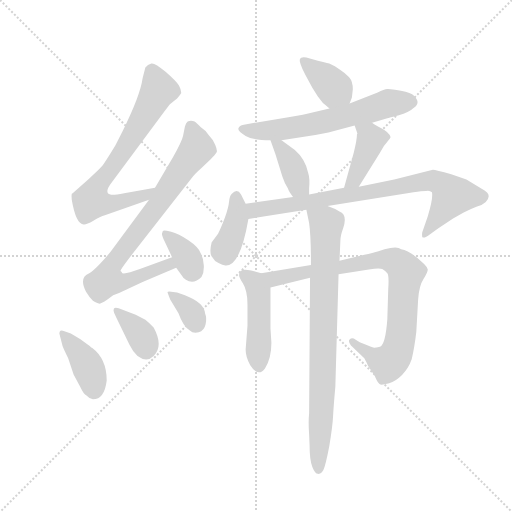
t = 0.00 s
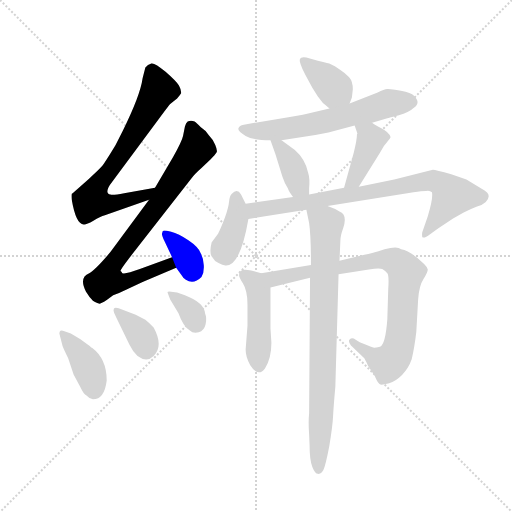
t = 2.08 s
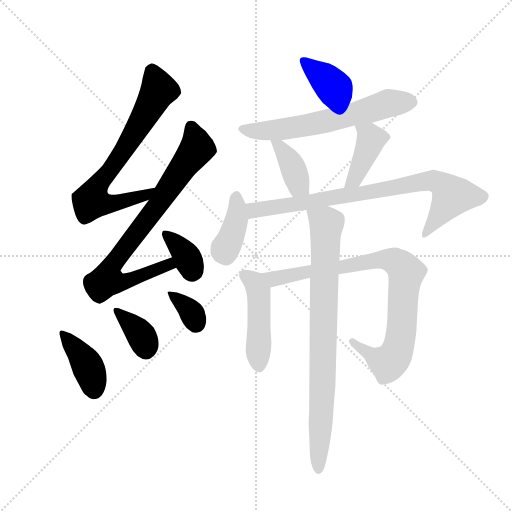
t = 4.17 s
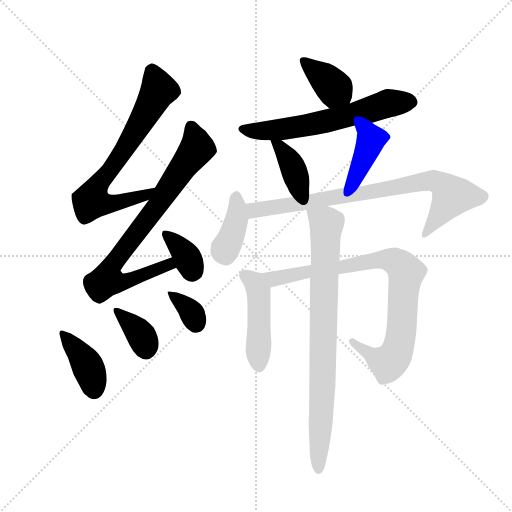
t = 6.25 s
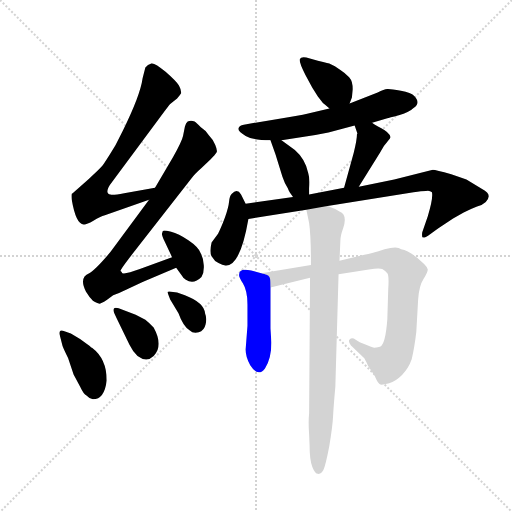
t = 8.34 s
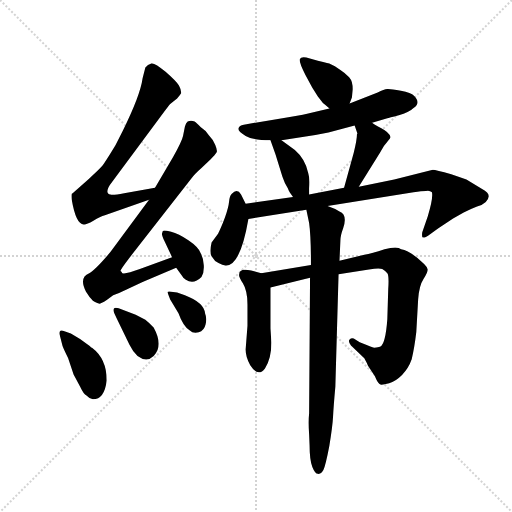
t = 10.42 s

The animated SVG that drew these frames (rendered in a browser with its animation timeline set to each time). Animation: 15 CSS @keyframes rules; one cycle of 10.42 s.

<svg version="1.1" viewBox="0 0 1024 1024" xmlns="http://www.w3.org/2000/svg">
  <g stroke="lightgray" stroke-dasharray="1,1" stroke-width="1" transform="scale(4, 4)">
    <line x1="0" y1="0" x2="256" y2="256"></line>
    <line x1="256" y1="0" x2="0" y2="256"></line>
    <line x1="128" y1="0" x2="128" y2="256"></line>
    <line x1="0" y1="128" x2="256" y2="128"></line>
  </g>
  <g transform="scale(0.92, -0.92) translate(60, -850)">
    <style type="text/css">
      
        @keyframes keyframes0 {
          from {
            stroke: blue;
            stroke-dashoffset: 722;
            stroke-width: 128;
          }
          70% {
            animation-timing-function: step-end;
            stroke: blue;
            stroke-dashoffset: 0;
            stroke-width: 128;
          }
          to {
            stroke: black;
            stroke-width: 1024;
          }
        }
        #make-me-a-hanzi-animation-0 {
          animation: keyframes0 0.8375651041666666s both;
          animation-delay: 0s;
          animation-timing-function: linear;
        }
      
        @keyframes keyframes1 {
          from {
            stroke: blue;
            stroke-dashoffset: 803;
            stroke-width: 128;
          }
          72% {
            animation-timing-function: step-end;
            stroke: blue;
            stroke-dashoffset: 0;
            stroke-width: 128;
          }
          to {
            stroke: black;
            stroke-width: 1024;
          }
        }
        #make-me-a-hanzi-animation-1 {
          animation: keyframes1 0.9034830729166666s both;
          animation-delay: 0.8375651041666666s;
          animation-timing-function: linear;
        }
      
        @keyframes keyframes2 {
          from {
            stroke: blue;
            stroke-dashoffset: 361;
            stroke-width: 128;
          }
          54% {
            animation-timing-function: step-end;
            stroke: blue;
            stroke-dashoffset: 0;
            stroke-width: 128;
          }
          to {
            stroke: black;
            stroke-width: 1024;
          }
        }
        #make-me-a-hanzi-animation-2 {
          animation: keyframes2 0.5437825520833334s both;
          animation-delay: 1.7410481770833333s;
          animation-timing-function: linear;
        }
      
        @keyframes keyframes3 {
          from {
            stroke: blue;
            stroke-dashoffset: 403;
            stroke-width: 128;
          }
          57% {
            animation-timing-function: step-end;
            stroke: blue;
            stroke-dashoffset: 0;
            stroke-width: 128;
          }
          to {
            stroke: black;
            stroke-width: 1024;
          }
        }
        #make-me-a-hanzi-animation-3 {
          animation: keyframes3 0.5779622395833334s both;
          animation-delay: 2.2848307291666665s;
          animation-timing-function: linear;
        }
      
        @keyframes keyframes4 {
          from {
            stroke: blue;
            stroke-dashoffset: 365;
            stroke-width: 128;
          }
          54% {
            animation-timing-function: step-end;
            stroke: blue;
            stroke-dashoffset: 0;
            stroke-width: 128;
          }
          to {
            stroke: black;
            stroke-width: 1024;
          }
        }
        #make-me-a-hanzi-animation-4 {
          animation: keyframes4 0.5470377604166666s both;
          animation-delay: 2.86279296875s;
          animation-timing-function: linear;
        }
      
        @keyframes keyframes5 {
          from {
            stroke: blue;
            stroke-dashoffset: 347;
            stroke-width: 128;
          }
          53% {
            animation-timing-function: step-end;
            stroke: blue;
            stroke-dashoffset: 0;
            stroke-width: 128;
          }
          to {
            stroke: black;
            stroke-width: 1024;
          }
        }
        #make-me-a-hanzi-animation-5 {
          animation: keyframes5 0.5323893229166666s both;
          animation-delay: 3.4098307291666665s;
          animation-timing-function: linear;
        }
      
        @keyframes keyframes6 {
          from {
            stroke: blue;
            stroke-dashoffset: 383;
            stroke-width: 128;
          }
          55% {
            animation-timing-function: step-end;
            stroke: blue;
            stroke-dashoffset: 0;
            stroke-width: 128;
          }
          to {
            stroke: black;
            stroke-width: 1024;
          }
        }
        #make-me-a-hanzi-animation-6 {
          animation: keyframes6 0.5616861979166666s both;
          animation-delay: 3.942220052083333s;
          animation-timing-function: linear;
        }
      
        @keyframes keyframes7 {
          from {
            stroke: blue;
            stroke-dashoffset: 630;
            stroke-width: 128;
          }
          67% {
            animation-timing-function: step-end;
            stroke: blue;
            stroke-dashoffset: 0;
            stroke-width: 128;
          }
          to {
            stroke: black;
            stroke-width: 1024;
          }
        }
        #make-me-a-hanzi-animation-7 {
          animation: keyframes7 0.7626953125s both;
          animation-delay: 4.50390625s;
          animation-timing-function: linear;
        }
      
        @keyframes keyframes8 {
          from {
            stroke: blue;
            stroke-dashoffset: 387;
            stroke-width: 128;
          }
          56% {
            animation-timing-function: step-end;
            stroke: blue;
            stroke-dashoffset: 0;
            stroke-width: 128;
          }
          to {
            stroke: black;
            stroke-width: 1024;
          }
        }
        #make-me-a-hanzi-animation-8 {
          animation: keyframes8 0.56494140625s both;
          animation-delay: 5.2666015625s;
          animation-timing-function: linear;
        }
      
        @keyframes keyframes9 {
          from {
            stroke: blue;
            stroke-dashoffset: 411;
            stroke-width: 128;
          }
          57% {
            animation-timing-function: step-end;
            stroke: blue;
            stroke-dashoffset: 0;
            stroke-width: 128;
          }
          to {
            stroke: black;
            stroke-width: 1024;
          }
        }
        #make-me-a-hanzi-animation-9 {
          animation: keyframes9 0.58447265625s both;
          animation-delay: 5.83154296875s;
          animation-timing-function: linear;
        }
      
        @keyframes keyframes10 {
          from {
            stroke: blue;
            stroke-dashoffset: 393;
            stroke-width: 128;
          }
          56% {
            animation-timing-function: step-end;
            stroke: blue;
            stroke-dashoffset: 0;
            stroke-width: 128;
          }
          to {
            stroke: black;
            stroke-width: 1024;
          }
        }
        #make-me-a-hanzi-animation-10 {
          animation: keyframes10 0.56982421875s both;
          animation-delay: 6.416015625s;
          animation-timing-function: linear;
        }
      
        @keyframes keyframes11 {
          from {
            stroke: blue;
            stroke-dashoffset: 822;
            stroke-width: 128;
          }
          73% {
            animation-timing-function: step-end;
            stroke: blue;
            stroke-dashoffset: 0;
            stroke-width: 128;
          }
          to {
            stroke: black;
            stroke-width: 1024;
          }
        }
        #make-me-a-hanzi-animation-11 {
          animation: keyframes11 0.9189453125s both;
          animation-delay: 6.98583984375s;
          animation-timing-function: linear;
        }
      
        @keyframes keyframes12 {
          from {
            stroke: blue;
            stroke-dashoffset: 464;
            stroke-width: 128;
          }
          60% {
            animation-timing-function: step-end;
            stroke: blue;
            stroke-dashoffset: 0;
            stroke-width: 128;
          }
          to {
            stroke: black;
            stroke-width: 1024;
          }
        }
        #make-me-a-hanzi-animation-12 {
          animation: keyframes12 0.6276041666666666s both;
          animation-delay: 7.90478515625s;
          animation-timing-function: linear;
        }
      
        @keyframes keyframes13 {
          from {
            stroke: blue;
            stroke-dashoffset: 875;
            stroke-width: 128;
          }
          74% {
            animation-timing-function: step-end;
            stroke: blue;
            stroke-dashoffset: 0;
            stroke-width: 128;
          }
          to {
            stroke: black;
            stroke-width: 1024;
          }
        }
        #make-me-a-hanzi-animation-13 {
          animation: keyframes13 0.9620768229166666s both;
          animation-delay: 8.532389322916666s;
          animation-timing-function: linear;
        }
      
        @keyframes keyframes14 {
          from {
            stroke: blue;
            stroke-dashoffset: 832;
            stroke-width: 128;
          }
          73% {
            animation-timing-function: step-end;
            stroke: blue;
            stroke-dashoffset: 0;
            stroke-width: 128;
          }
          to {
            stroke: black;
            stroke-width: 1024;
          }
        }
        #make-me-a-hanzi-animation-14 {
          animation: keyframes14 0.9270833333333334s both;
          animation-delay: 9.494466145833332s;
          animation-timing-function: linear;
        }
      
    </style>
    
      <path d="M 277 442 L 210 430 Q 185 425 180 427 Q 165 431 184 455 L 290 598 Q 308 622 310 624 L 325 636 Q 332 644 334 648 Q 334 655 329 664 Q 324 673 300 694 Q 276 714 269 712 Q 261 710 256 703 L 250 680 Q 245 643 207 566 L 191 534 Q 168 496 162 489 Q 156 482 133 461 L 98 430 L 96 429 Q 95 425 96 416 Q 105 363 122 362 Q 127 361 143 370 Q 158 379 168 382 L 264 416 C 292 426 307 447 277 442 Z" fill="lightgray"></path>
    
      <path d="M 314 291 L 244 265 Q 215 254 206 256 Q 205 257 204 259 L 202 261 Q 202 265 235 307 L 356 462 Q 362 471 378 485 L 398 504 Q 408 514 411 519 Q 413 523 408 535 Q 403 547 394 556 Q 387 567 376 574 Q 367 583 363 586 Q 355 589 348 586 Q 344 583 342 575 L 338 555 Q 336 544 316 508 L 277 442 L 264 416 L 180 302 Q 148 264 134 256 Q 111 247 127 216 Q 135 203 142 196 Q 152 190 155 190 Q 158 189 172 198 L 186 208 Q 198 212 214 220 L 250 237 L 323 268 C 351 280 342 301 314 291 Z" fill="lightgray"></path>
    
      <path d="M 323 268 L 336 250 Q 337 246 344 242 Q 361 231 378 248 Q 384 257 383 273.5 Q 382 290 376 300 Q 371 313 349.5 327.5 Q 328 342 312 346 Q 296 350 294 348 L 292 342 Q 292 337 298 325 L 314 291 L 323 268 Z" fill="lightgray"></path>
    
      <path d="M 140 94 Q 139 94 135 98 L 114 113 L 94 125 L 80 130 Q 72 133 70 129.5 Q 68 126 70 121 L 76 98 Q 78 92 88 72 L 100 36 L 114 10 Q 122 -7 128 -10 Q 133 -16 142 -18 Q 167 -18 172 23 Q 172 70 140 94 Z" fill="lightgray"></path>
    
      <path d="M 193 159 L 212 120 Q 214 116 221.5 100.5 Q 229 85 239 76 Q 259 61 274 76 Q 296 98 274 138 Q 265 148 256 155 L 235 166 L 198 180 Q 189 182 187.5 179 Q 186 176 188 170 L 193 159 Z" fill="lightgray"></path>
    
      <path d="M 306 209 L 310 199 L 328 169 Q 338 141 352 132 Q 360 124 372 127.5 Q 384 131 387 145 Q 390 159 386 168 Q 384 192 342 208 L 325 214 L 312 216 Q 305 217 304 215 L 306 209 Z" fill="lightgray"></path>
    
      <path d="M 700 625 L 705 638 L 707 656 Q 707 673 699 682 Q 691 691 680 698 L 668 706 L 658 711 Q 657 712 631 718 L 606 725 Q 594 727 592 722 Q 589 716 604 687 L 619 659 L 631 640 L 642 626 Q 656 615 656 614 C 677 593 689 597 700 625 Z" fill="lightgray"></path>
    
      <path d="M 749 583 L 782 593 Q 785 594 807 599.5 Q 829 605 839 615 Q 856 626 840 642 Q 834 648 811.5 652.5 Q 789 657 782 656.5 Q 775 656 761 649 L 700 625 L 656 614 L 610 603 Q 590 598 541 591 L 470 579 Q 460 578 458 570 Q 458 564 474 554.5 Q 490 545 528 545 L 552 545 L 608 554 Q 630 557 654 562 L 711 577 L 749 583 Z" fill="lightgray"></path>
    
      <path d="M 528 545 L 539 514 L 554 466 Q 559 451 566 440 Q 568 433 577 422 C 596 398 612 397 612 427 L 612 440 Q 614 462 610 474 Q 604 504 581 524 L 552 545 C 528 563 520 568 528 545 Z" fill="lightgray"></path>
    
      <path d="M 720 444 L 766 518 Q 774 534 782 542 Q 789 549 789 552 Q 785 563 769 571 Q 753 579 749 583 C 725 601 701 605 711 577 L 717 560 L 716 558 Q 716 546 709 518 L 688 442 C 680 413 704 419 720 444 Z" fill="lightgray"></path>
    
      <path d="M 474 407 L 464 427 Q 456 441 444 429 Q 439 424 438 412 Q 437 400 429 377 Q 420 353 414 342 L 400 323 Q 394 298 402 290 Q 406 282 415 278 Q 424 273 430 273 Q 462 270 480 374 C 483 389 483 389 474 407 Z" fill="lightgray"></path>
    
      <path d="M 652 402 L 839 432 Q 857 435 866 435 Q 874 437 879 432 Q 882 420 870 380 L 858 345 Q 857 339 858 335 Q 861 330 875 341 L 893 354 L 925 375 L 948 388 Q 964 396 977 401 Q 990 405 996 411 Q 1012 427 988 439 L 954 460 L 921 471 Q 887 481 881 481 L 797 460 L 720 444 L 688 442 L 612 427 L 577 422 L 474 407 C 444 403 450 369 480 374 L 606 394 L 652 402 Z" fill="lightgray"></path>
    
      <path d="M 508 256 L 486 262 Q 460 268 460 254 Q 458 249 468 234 Q 478 218 478 188 L 478 142 L 474 90 Q 474 73 484 56 Q 501 29 516 49 Q 530 71 530 105 L 528 136 L 528 225 C 528 251 528 251 508 256 Z" fill="lightgray"></path>
    
      <path d="M 676 254 L 742 264 Q 764 268 771 265 Q 778 261 782 256 Q 786 251 784 222 L 782 156 Q 778 101 766 96 Q 756 94 754 94 Q 752 94 722 106 L 709 114 Q 704 116 700 112 Q 696 108 703 99 L 732 71 Q 738 60 740 55 L 755 32 Q 762 15 767 14 Q 772 13 786 17 Q 800 21 814 35 Q 828 49 835 69 Q 841 94 845 128 L 849 199 Q 851 229 861 244 Q 870 258 870 264 Q 869 269 862 276 Q 834 304 812 308 Q 804 316 776 308 Q 748 299 732 296 L 678 283 L 616 274 L 508 256 C 478 251 499 218 528 225 L 614 246 L 676 254 Z" fill="lightgray"></path>
    
      <path d="M 613 -118 Q 613 -150 619 -165 Q 625 -180 631 -180 Q 637 -182 643 -172 Q 648 -161 656 -119 Q 663 -76 664 -56 Q 665 -35 669 9 L 676 254 L 678 283 L 680 327 Q 680 338 686 354 Q 696 383 678 390 Q 667 397 652 402 C 624 413 600 423 606 394 L 612 365 Q 616 337 616 274 L 614 246 L 612 -49 Q 610 -67 612 -94 L 613 -118 Z" fill="lightgray"></path>
    
    
      <clipPath id="make-me-a-hanzi-clip-0">
        <path d="M 277 442 L 210 430 Q 185 425 180 427 Q 165 431 184 455 L 290 598 Q 308 622 310 624 L 325 636 Q 332 644 334 648 Q 334 655 329 664 Q 324 673 300 694 Q 276 714 269 712 Q 261 710 256 703 L 250 680 Q 245 643 207 566 L 191 534 Q 168 496 162 489 Q 156 482 133 461 L 98 430 L 96 429 Q 95 425 96 416 Q 105 363 122 362 Q 127 361 143 370 Q 158 379 168 382 L 264 416 C 292 426 307 447 277 442 Z"></path>
      </clipPath>
      <path clip-path="url(#make-me-a-hanzi-clip-0)" d="M 270 697 L 285 654 L 216 533 L 145 435 L 140 414 L 167 406 L 197 410 L 253 424 L 271 437" fill="none" id="make-me-a-hanzi-animation-0" stroke-dasharray="594 1188" stroke-linecap="round"></path>
    
      <clipPath id="make-me-a-hanzi-clip-1">
        <path d="M 314 291 L 244 265 Q 215 254 206 256 Q 205 257 204 259 L 202 261 Q 202 265 235 307 L 356 462 Q 362 471 378 485 L 398 504 Q 408 514 411 519 Q 413 523 408 535 Q 403 547 394 556 Q 387 567 376 574 Q 367 583 363 586 Q 355 589 348 586 Q 344 583 342 575 L 338 555 Q 336 544 316 508 L 277 442 L 264 416 L 180 302 Q 148 264 134 256 Q 111 247 127 216 Q 135 203 142 196 Q 152 190 155 190 Q 158 189 172 198 L 186 208 Q 198 212 214 220 L 250 237 L 323 268 C 351 280 342 301 314 291 Z"></path>
      </clipPath>
      <path clip-path="url(#make-me-a-hanzi-clip-1)" d="M 356 575 L 367 526 L 189 282 L 172 241 L 198 235 L 213 238 L 307 275 L 309 282" fill="none" id="make-me-a-hanzi-animation-1" stroke-dasharray="675 1350" stroke-linecap="round"></path>
    
      <clipPath id="make-me-a-hanzi-clip-2">
        <path d="M 323 268 L 336 250 Q 337 246 344 242 Q 361 231 378 248 Q 384 257 383 273.5 Q 382 290 376 300 Q 371 313 349.5 327.5 Q 328 342 312 346 Q 296 350 294 348 L 292 342 Q 292 337 298 325 L 314 291 L 323 268 Z"></path>
      </clipPath>
      <path clip-path="url(#make-me-a-hanzi-clip-2)" d="M 297 344 L 340 302 L 357 260" fill="none" id="make-me-a-hanzi-animation-2" stroke-dasharray="233 466" stroke-linecap="round"></path>
    
      <clipPath id="make-me-a-hanzi-clip-3">
        <path d="M 140 94 Q 139 94 135 98 L 114 113 L 94 125 L 80 130 Q 72 133 70 129.5 Q 68 126 70 121 L 76 98 Q 78 92 88 72 L 100 36 L 114 10 Q 122 -7 128 -10 Q 133 -16 142 -18 Q 167 -18 172 23 Q 172 70 140 94 Z"></path>
      </clipPath>
      <path clip-path="url(#make-me-a-hanzi-clip-3)" d="M 75 125 L 129 58 L 144 -1" fill="none" id="make-me-a-hanzi-animation-3" stroke-dasharray="275 550" stroke-linecap="round"></path>
    
      <clipPath id="make-me-a-hanzi-clip-4">
        <path d="M 193 159 L 212 120 Q 214 116 221.5 100.5 Q 229 85 239 76 Q 259 61 274 76 Q 296 98 274 138 Q 265 148 256 155 L 235 166 L 198 180 Q 189 182 187.5 179 Q 186 176 188 170 L 193 159 Z"></path>
      </clipPath>
      <path clip-path="url(#make-me-a-hanzi-clip-4)" d="M 193 175 L 238 133 L 258 90" fill="none" id="make-me-a-hanzi-animation-4" stroke-dasharray="237 474" stroke-linecap="round"></path>
    
      <clipPath id="make-me-a-hanzi-clip-5">
        <path d="M 306 209 L 310 199 L 328 169 Q 338 141 352 132 Q 360 124 372 127.5 Q 384 131 387 145 Q 390 159 386 168 Q 384 192 342 208 L 325 214 L 312 216 Q 305 217 304 215 L 306 209 Z"></path>
      </clipPath>
      <path clip-path="url(#make-me-a-hanzi-clip-5)" d="M 308 213 L 353 175 L 365 145" fill="none" id="make-me-a-hanzi-animation-5" stroke-dasharray="219 438" stroke-linecap="round"></path>
    
      <clipPath id="make-me-a-hanzi-clip-6">
        <path d="M 700 625 L 705 638 L 707 656 Q 707 673 699 682 Q 691 691 680 698 L 668 706 L 658 711 Q 657 712 631 718 L 606 725 Q 594 727 592 722 Q 589 716 604 687 L 619 659 L 631 640 L 642 626 Q 656 615 656 614 C 677 593 689 597 700 625 Z"></path>
      </clipPath>
      <path clip-path="url(#make-me-a-hanzi-clip-6)" d="M 600 719 L 668 657 L 662 623" fill="none" id="make-me-a-hanzi-animation-6" stroke-dasharray="255 510" stroke-linecap="round"></path>
    
      <clipPath id="make-me-a-hanzi-clip-7">
        <path d="M 749 583 L 782 593 Q 785 594 807 599.5 Q 829 605 839 615 Q 856 626 840 642 Q 834 648 811.5 652.5 Q 789 657 782 656.5 Q 775 656 761 649 L 700 625 L 656 614 L 610 603 Q 590 598 541 591 L 470 579 Q 460 578 458 570 Q 458 564 474 554.5 Q 490 545 528 545 L 552 545 L 608 554 Q 630 557 654 562 L 711 577 L 749 583 Z"></path>
      </clipPath>
      <path clip-path="url(#make-me-a-hanzi-clip-7)" d="M 467 571 L 520 565 L 583 573 L 726 606 L 785 626 L 833 629" fill="none" id="make-me-a-hanzi-animation-7" stroke-dasharray="502 1004" stroke-linecap="round"></path>
    
      <clipPath id="make-me-a-hanzi-clip-8">
        <path d="M 528 545 L 539 514 L 554 466 Q 559 451 566 440 Q 568 433 577 422 C 596 398 612 397 612 427 L 612 440 Q 614 462 610 474 Q 604 504 581 524 L 552 545 C 528 563 520 568 528 545 Z"></path>
      </clipPath>
      <path clip-path="url(#make-me-a-hanzi-clip-8)" d="M 534 541 L 564 510 L 589 448 L 605 434" fill="none" id="make-me-a-hanzi-animation-8" stroke-dasharray="259 518" stroke-linecap="round"></path>
    
      <clipPath id="make-me-a-hanzi-clip-9">
        <path d="M 720 444 L 766 518 Q 774 534 782 542 Q 789 549 789 552 Q 785 563 769 571 Q 753 579 749 583 C 725 601 701 605 711 577 L 717 560 L 716 558 Q 716 546 709 518 L 688 442 C 680 413 704 419 720 444 Z"></path>
      </clipPath>
      <path clip-path="url(#make-me-a-hanzi-clip-9)" d="M 718 575 L 747 548 L 716 472 L 703 453 L 693 449" fill="none" id="make-me-a-hanzi-animation-9" stroke-dasharray="283 566" stroke-linecap="round"></path>
    
      <clipPath id="make-me-a-hanzi-clip-10">
        <path d="M 474 407 L 464 427 Q 456 441 444 429 Q 439 424 438 412 Q 437 400 429 377 Q 420 353 414 342 L 400 323 Q 394 298 402 290 Q 406 282 415 278 Q 424 273 430 273 Q 462 270 480 374 C 483 389 483 389 474 407 Z"></path>
      </clipPath>
      <path clip-path="url(#make-me-a-hanzi-clip-10)" d="M 454 424 L 454 366 L 429 310 L 432 293" fill="none" id="make-me-a-hanzi-animation-10" stroke-dasharray="265 530" stroke-linecap="round"></path>
    
      <clipPath id="make-me-a-hanzi-clip-11">
        <path d="M 652 402 L 839 432 Q 857 435 866 435 Q 874 437 879 432 Q 882 420 870 380 L 858 345 Q 857 339 858 335 Q 861 330 875 341 L 893 354 L 925 375 L 948 388 Q 964 396 977 401 Q 990 405 996 411 Q 1012 427 988 439 L 954 460 L 921 471 Q 887 481 881 481 L 797 460 L 720 444 L 688 442 L 612 427 L 577 422 L 474 407 C 444 403 450 369 480 374 L 606 394 L 652 402 Z"></path>
      </clipPath>
      <path clip-path="url(#make-me-a-hanzi-clip-11)" d="M 482 403 L 493 393 L 533 398 L 851 454 L 889 455 L 904 447 L 922 421 L 862 340" fill="none" id="make-me-a-hanzi-animation-11" stroke-dasharray="694 1388" stroke-linecap="round"></path>
    
      <clipPath id="make-me-a-hanzi-clip-12">
        <path d="M 508 256 L 486 262 Q 460 268 460 254 Q 458 249 468 234 Q 478 218 478 188 L 478 142 L 474 90 Q 474 73 484 56 Q 501 29 516 49 Q 530 71 530 105 L 528 136 L 528 225 C 528 251 528 251 508 256 Z"></path>
      </clipPath>
      <path clip-path="url(#make-me-a-hanzi-clip-12)" d="M 473 252 L 493 235 L 502 217 L 503 55" fill="none" id="make-me-a-hanzi-animation-12" stroke-dasharray="336 672" stroke-linecap="round"></path>
    
      <clipPath id="make-me-a-hanzi-clip-13">
        <path d="M 676 254 L 742 264 Q 764 268 771 265 Q 778 261 782 256 Q 786 251 784 222 L 782 156 Q 778 101 766 96 Q 756 94 754 94 Q 752 94 722 106 L 709 114 Q 704 116 700 112 Q 696 108 703 99 L 732 71 Q 738 60 740 55 L 755 32 Q 762 15 767 14 Q 772 13 786 17 Q 800 21 814 35 Q 828 49 835 69 Q 841 94 845 128 L 849 199 Q 851 229 861 244 Q 870 258 870 264 Q 869 269 862 276 Q 834 304 812 308 Q 804 316 776 308 Q 748 299 732 296 L 678 283 L 616 274 L 508 256 C 478 251 499 218 528 225 L 614 246 L 676 254 Z"></path>
      </clipPath>
      <path clip-path="url(#make-me-a-hanzi-clip-13)" d="M 516 254 L 536 244 L 773 286 L 808 276 L 823 255 L 812 124 L 799 77 L 783 60 L 706 107" fill="none" id="make-me-a-hanzi-animation-13" stroke-dasharray="747 1494" stroke-linecap="round"></path>
    
      <clipPath id="make-me-a-hanzi-clip-14">
        <path d="M 613 -118 Q 613 -150 619 -165 Q 625 -180 631 -180 Q 637 -182 643 -172 Q 648 -161 656 -119 Q 663 -76 664 -56 Q 665 -35 669 9 L 676 254 L 678 283 L 680 327 Q 680 338 686 354 Q 696 383 678 390 Q 667 397 652 402 C 624 413 600 423 606 394 L 612 365 Q 616 337 616 274 L 614 246 L 612 -49 Q 610 -67 612 -94 L 613 -118 Z"></path>
      </clipPath>
      <path clip-path="url(#make-me-a-hanzi-clip-14)" d="M 615 388 L 650 363 L 633 -170" fill="none" id="make-me-a-hanzi-animation-14" stroke-dasharray="704 1408" stroke-linecap="round"></path>
    
  </g>
</svg>
